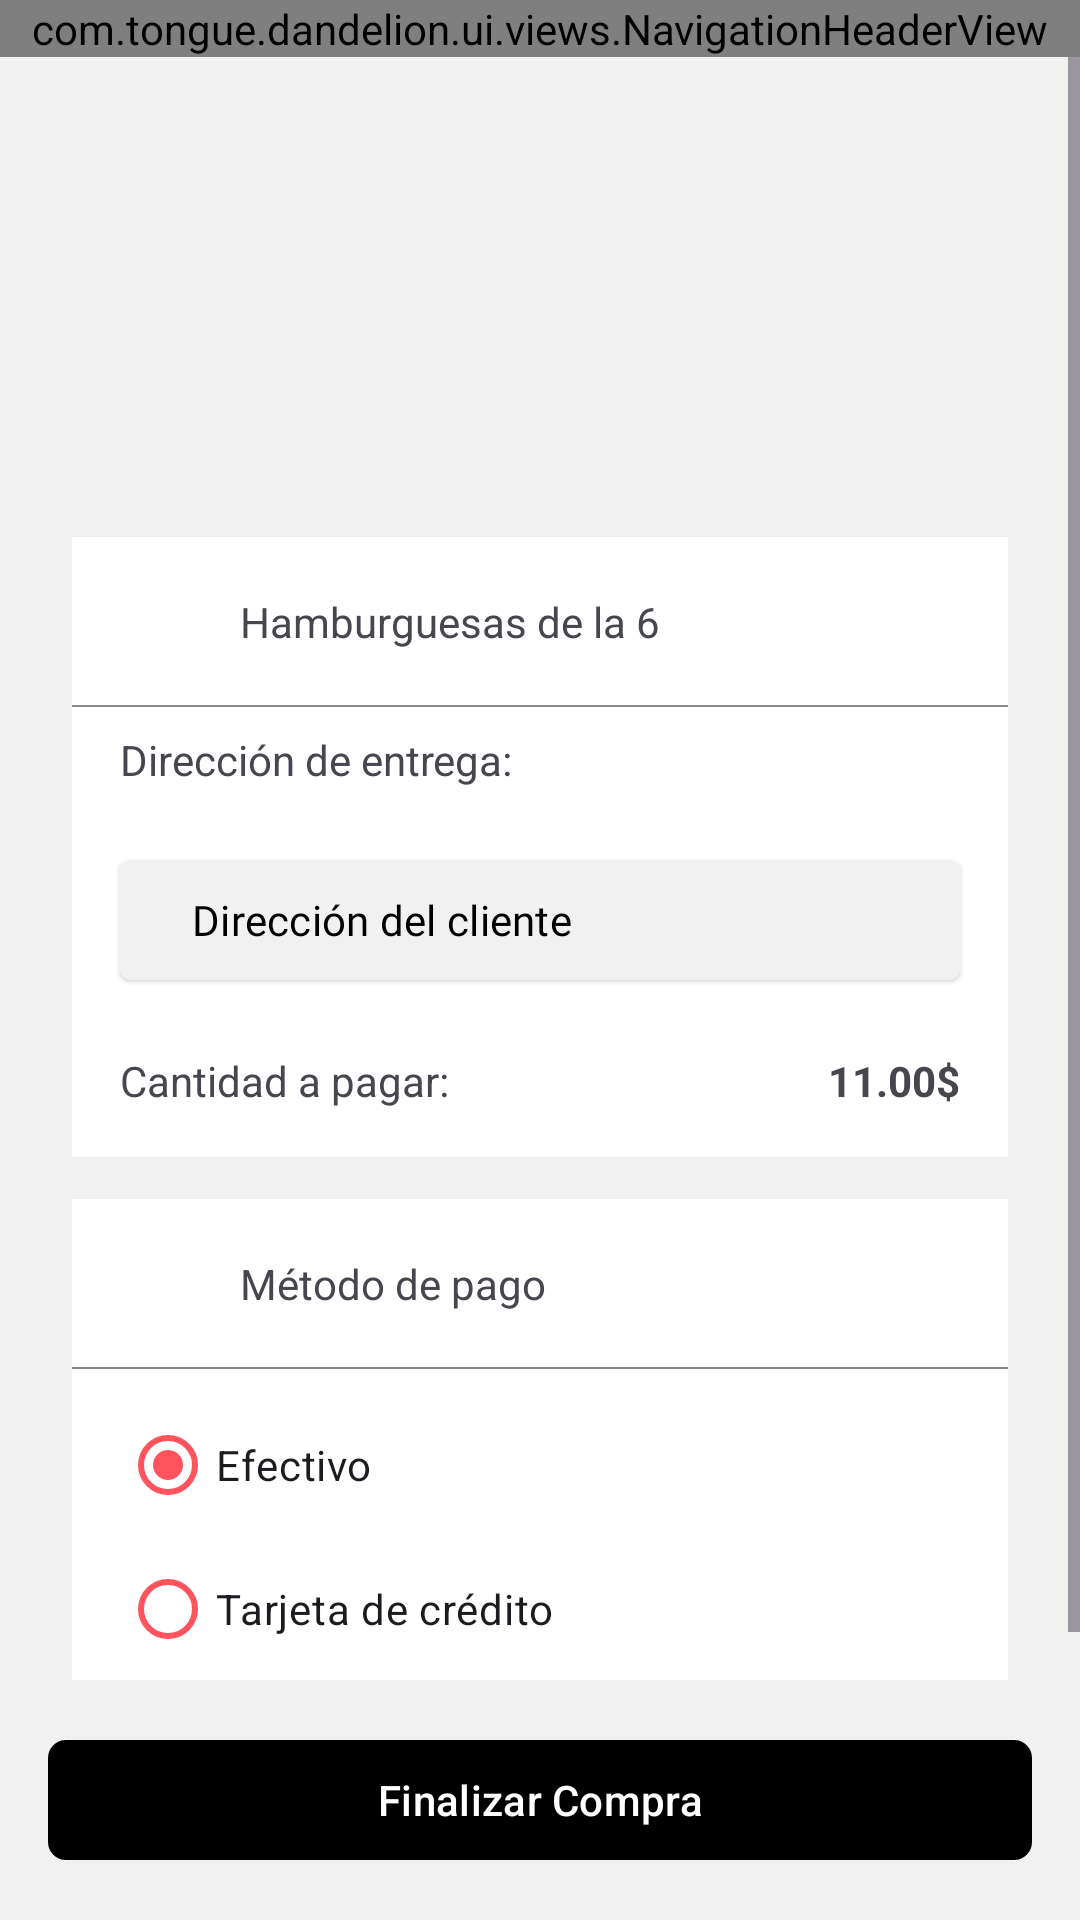

Here is an Android app screen rendered from its layout file. Give the layout XML and the strings, colors and styles it references.
<!-- AndroidManifest.xml: application theme Theme.Dandelion -->
<!-- res/layout/fragment_checkout.xml -->
<?xml version="1.0" encoding="utf-8"?>
<androidx.constraintlayout.widget.ConstraintLayout xmlns:android="http://schemas.android.com/apk/res/android"
    android:layout_width="match_parent"
    android:layout_height="match_parent"
    xmlns:tools="http://schemas.android.com/tools"
    tools:context=".ui.fragments.CheckoutFragment"
    xmlns:app="http://schemas.android.com/apk/res-auto">

    <com.tongue.dandelion.ui.views.NavigationHeaderView
        android:id="@+id/navigationHeaderView_header"
        app:layout_constraintStart_toStartOf="parent"
        app:layout_constraintEnd_toEndOf="parent"
        app:layout_constraintTop_toTopOf="parent"
        android:layout_width="match_parent"
        android:layout_height="wrap_content"/>

    <ScrollView
        android:id="@+id/scrollView"
        app:layout_constraintStart_toStartOf="parent"
        app:layout_constraintEnd_toEndOf="parent"
        app:layout_constraintBottom_toTopOf="@id/constraintLayout_bottom"
        app:layout_constraintTop_toBottomOf="@id/navigationHeaderView_header"
        android:orientation="vertical"
        android:background="@color/grey_soft"
        android:layout_width="match_parent"
        android:layout_height="0dp">

        <androidx.constraintlayout.widget.ConstraintLayout
            android:layout_width="match_parent"
            android:layout_height="match_parent">

            <androidx.constraintlayout.widget.ConstraintLayout
                android:id="@+id/maps_container"
                app:layout_constraintStart_toStartOf="parent"
                app:layout_constraintEnd_toEndOf="parent"
                app:layout_constraintTop_toTopOf="parent"
                android:layout_width="match_parent"
                android:layout_height="200dp"/>

            <include
                android:id="@+id/layout_summary"
                layout="@layout/layout_checkout_summary"
                app:layout_constraintStart_toStartOf="parent"
                app:layout_constraintEnd_toEndOf="parent"
                android:layout_marginHorizontal="24dp"
                app:layout_constraintTop_toTopOf="parent"
                android:layout_marginTop="160dp"
                android:layout_width="match_parent"
                android:layout_height="wrap_content"
                />

            <include
                android:id="@+id/layout_payment_method"
                layout="@layout/layout_payment_method"
                android:layout_marginHorizontal="24dp"
                app:layout_constraintStart_toStartOf="parent"
                app:layout_constraintEnd_toEndOf="parent"
                app:layout_constraintTop_toBottomOf="@id/layout_summary"
                android:layout_marginTop="14dp"
                android:layout_width="match_parent"
                android:layout_height="wrap_content"
                />

        </androidx.constraintlayout.widget.ConstraintLayout>



    </ScrollView>

    <androidx.constraintlayout.widget.ConstraintLayout
        android:id="@+id/constraintLayout_bottom"
        app:layout_constraintStart_toStartOf="parent"
        app:layout_constraintEnd_toEndOf="parent"
        app:layout_constraintBottom_toBottomOf="parent"
        android:background="@color/grey_soft"
        android:layout_width="match_parent"
        android:layout_height="wrap_content">

        <com.google.android.material.button.MaterialButton
            android:id="@+id/button_finish"
            app:layout_constraintStart_toStartOf="parent"
            app:layout_constraintEnd_toEndOf="parent"
            app:layout_constraintTop_toTopOf="parent"
            app:layout_constraintBottom_toBottomOf="parent"
            android:layout_margin="16dp"
            app:backgroundTint="@color/black"
            android:textColor="@color/white"
            android:paddingVertical="10dp"
            app:cornerRadius="6dp"
            android:text="@string/checkout_finish_shopping"
            android:layout_width="match_parent"
            android:layout_height="wrap_content"/>

    </androidx.constraintlayout.widget.ConstraintLayout>

</androidx.constraintlayout.widget.ConstraintLayout>
<!-- res/layout/layout_checkout_summary.xml (included above) -->
<?xml version="1.0" encoding="utf-8"?>
<androidx.constraintlayout.widget.ConstraintLayout xmlns:android="http://schemas.android.com/apk/res/android"
    android:layout_width="match_parent"
    android:paddingVertical="16dp"
    android:background="@color/white"
    xmlns:app="http://schemas.android.com/apk/res-auto"
    android:layout_height="wrap_content">

    <androidx.appcompat.widget.AppCompatImageView
        android:id="@+id/imageView"
        app:layout_constraintTop_toTopOf="parent"
        app:layout_constraintStart_toStartOf="parent"
        android:layout_marginStart="16dp"
        android:src="@drawable/ic_baseline_location_on_24"
        android:tint="@color/black"
        android:layout_width="24dp"
        android:layout_height="24dp"/>

    <androidx.appcompat.widget.AppCompatTextView
        app:layout_constraintStart_toEndOf="@id/imageView"
        app:layout_constraintEnd_toEndOf="parent"
        app:layout_constraintTop_toTopOf="@id/imageView"
        app:layout_constraintBottom_toBottomOf="@id/imageView"
        android:text="Hamburguesas de la 6"
        android:layout_width="match_parent"
        app:layout_constrainedWidth="true"
        android:layout_marginStart="16dp"
        android:layout_marginEnd="16dp"
        android:layout_height="wrap_content"/>

    <View
        android:id="@+id/view_divider"
        app:layout_constraintStart_toStartOf="parent"
        app:layout_constraintEnd_toEndOf="parent"
        app:layout_constraintTop_toBottomOf="@id/imageView"
        android:layout_marginTop="16dp"
        android:background="@color/grey_hard"
        android:layout_width="match_parent"
        android:layout_height="0.5dp"/>

    <androidx.appcompat.widget.AppCompatTextView
        android:id="@+id/textView_address"
        app:layout_constraintStart_toStartOf="parent"
        app:layout_constraintEnd_toEndOf="parent"
        app:layout_constraintTop_toBottomOf="@id/view_divider"
        android:layout_marginTop="8dp"
        android:text="@string/checkout_address"
        android:layout_marginHorizontal="16dp"
        android:layout_width="match_parent"
        android:layout_height="wrap_content"/>

    <com.google.android.material.button.MaterialButton
        android:id="@+id/button_address"
        app:layout_constraintStart_toStartOf="parent"
        app:layout_constraintEnd_toEndOf="parent"
        app:layout_constraintTop_toBottomOf="@id/textView_address"
        android:layout_marginTop="20dp"
        app:layout_constrainedWidth="true"
        android:fontFamily="@font/roboto_light"
        android:layout_marginHorizontal="16dp"
        android:text="@string/stores_address"
        android:paddingVertical="10dp"
        android:textAlignment="textStart"
        android:drawableEnd="@drawable/ic_baseline_location_on_24"
        android:drawableTint="@color/black"
        android:backgroundTint="@color/grey_soft"
        android:textColor="@color/black"
        style="@style/Widget.Material3.Button.ElevatedButton"
        app:cornerRadius="4dp"
        android:layout_width="match_parent"
        android:layout_height="wrap_content"/>

    <androidx.appcompat.widget.AppCompatTextView
        android:id="@+id/textView_amount_to_pay_label"
        app:layout_constraintStart_toStartOf="parent"
        app:layout_constraintEnd_toStartOf="@id/textView_amount_to_pay_value"
        app:layout_constraintTop_toBottomOf="@id/button_address"
        android:layout_marginHorizontal="16dp"
        android:layout_marginTop="20dp"
        app:layout_constrainedWidth="true"
        android:text="@string/checkout_amount_to_pay"
        android:layout_width="match_parent"
        android:layout_height="wrap_content"/>

    <androidx.appcompat.widget.AppCompatTextView
        android:id="@+id/textView_amount_to_pay_value"
        app:layout_constraintEnd_toEndOf="parent"
        app:layout_constraintTop_toBottomOf="@id/button_address"
        android:layout_marginHorizontal="16dp"
        android:layout_marginTop="20dp"
        android:textStyle="bold"
        android:text="11.00$"
        android:layout_width="wrap_content"
        android:layout_height="wrap_content"/>



</androidx.constraintlayout.widget.ConstraintLayout>
<!-- res/layout/layout_payment_method.xml (included above) -->
<?xml version="1.0" encoding="utf-8"?>
<androidx.constraintlayout.widget.ConstraintLayout xmlns:android="http://schemas.android.com/apk/res/android"
    android:layout_width="match_parent"
    android:layout_height="wrap_content"
    android:paddingVertical="16dp"
    android:background="@color/white"
    xmlns:app="http://schemas.android.com/apk/res-auto">

    <androidx.appcompat.widget.AppCompatImageView
        android:id="@+id/imageView"
        app:layout_constraintTop_toTopOf="parent"
        app:layout_constraintStart_toStartOf="parent"
        android:layout_marginStart="16dp"
        android:src="@drawable/ic_baseline_payment_24"
        android:tint="@color/md_theme_light_primary"
        android:layout_width="24dp"
        android:layout_height="24dp"/>

    <androidx.appcompat.widget.AppCompatTextView
        app:layout_constraintStart_toEndOf="@id/imageView"
        app:layout_constraintEnd_toEndOf="parent"
        app:layout_constraintTop_toTopOf="@id/imageView"
        app:layout_constraintBottom_toBottomOf="@id/imageView"
        android:text="@string/checkout_payment_method"
        android:layout_width="match_parent"
        app:layout_constrainedWidth="true"
        android:layout_marginStart="16dp"
        android:layout_marginEnd="16dp"
        android:layout_height="wrap_content"/>

    <View
        android:id="@+id/view_divider"
        app:layout_constraintStart_toStartOf="parent"
        app:layout_constraintEnd_toEndOf="parent"
        app:layout_constraintTop_toBottomOf="@id/imageView"
        android:layout_marginTop="16dp"
        android:background="@color/grey_hard"
        android:layout_width="match_parent"
        android:layout_height="0.5dp"/>

    <RadioGroup
        app:layout_constraintStart_toStartOf="parent"
        app:layout_constraintEnd_toEndOf="parent"
        app:layout_constraintTop_toBottomOf="@id/view_divider"
        android:layout_marginTop="8dp"
        android:layout_marginHorizontal="16dp"
        android:layout_width="match_parent"
        android:orientation="vertical"
        android:layout_height="wrap_content">

        <com.google.android.material.radiobutton.MaterialRadioButton
            android:id="@+id/radioButton_cash"
            app:buttonTint="@color/md_theme_light_primary"
            android:text="Efectivo"
            android:checked="true"
            android:layout_width="wrap_content"
            android:layout_height="wrap_content"/>

        <com.google.android.material.radiobutton.MaterialRadioButton
            android:id="@+id/radioButton_credit_card"
            app:buttonTint="@color/md_theme_light_primary"
            android:text="Tarjeta de crédito"
            android:layout_width="wrap_content"
            android:layout_height="wrap_content"/>

    </RadioGroup>

</androidx.constraintlayout.widget.ConstraintLayout>
<!-- resources referenced by this layout -->
<resources>
  <color name="black">#000000</color>
  <color name="grey_hard">#888888</color>
  <color name="grey_soft">#F1F1F1</color>
  <color name="md_theme_light_primary">#FF545E</color>
  <color name="white">#ffffff</color>
  <string name="checkout_address">Dirección de entrega:</string>
  <string name="checkout_amount_to_pay">Cantidad a pagar:</string>
  <string name="checkout_finish_shopping">Finalizar Compra</string>
  <string name="checkout_payment_method">Método de pago</string>
  <string name="stores_address">Dirección del cliente</string>
  <color name="md_theme_light_onPrimary">#FFFFFF</color>
  <color name="md_theme_light_primaryContainer">#FFDAD8</color>
  <color name="md_theme_light_onPrimaryContainer">#410007</color>
  <color name="md_theme_light_secondary">#765655</color>
  <color name="md_theme_light_onSecondary">#FFFFFF</color>
  <color name="md_theme_light_secondaryContainer">#FFDAD9</color>
  <color name="md_theme_light_onSecondaryContainer">#2D1515</color>
  <color name="md_theme_light_tertiary">#745A2F</color>
  <color name="md_theme_light_onTertiary">#FFFFFF</color>
  <color name="md_theme_light_tertiaryContainer">#FFDEAA</color>
  <color name="md_theme_light_onTertiaryContainer">#281800</color>
  <color name="md_theme_light_error">#BA1B1B</color>
  <color name="md_theme_light_errorContainer">#FFDAD4</color>
  <color name="md_theme_light_onError">#FFFFFF</color>
  <color name="md_theme_light_onErrorContainer">#410001</color>
  <color name="md_theme_light_background">#FBFDFD</color>
  <color name="md_theme_light_onBackground">#191C1D</color>
  <color name="md_theme_light_surface">#FBFDFD</color>
  <color name="md_theme_light_onSurface">#191C1D</color>
  <color name="md_theme_light_surfaceVariant">#F4DDDC</color>
  <color name="md_theme_light_onSurfaceVariant">#524342</color>
  <color name="md_theme_light_outline">#857372</color>
  <color name="md_theme_light_inverseOnSurface">#EFF1F1</color>
  <color name="md_theme_light_inverseSurface">#2D3132</color>
  <color name="md_theme_light_shadow">#000000</color>
  <color name="md_theme_light_primaryInverse">#FFB3B3</color>
</resources>
